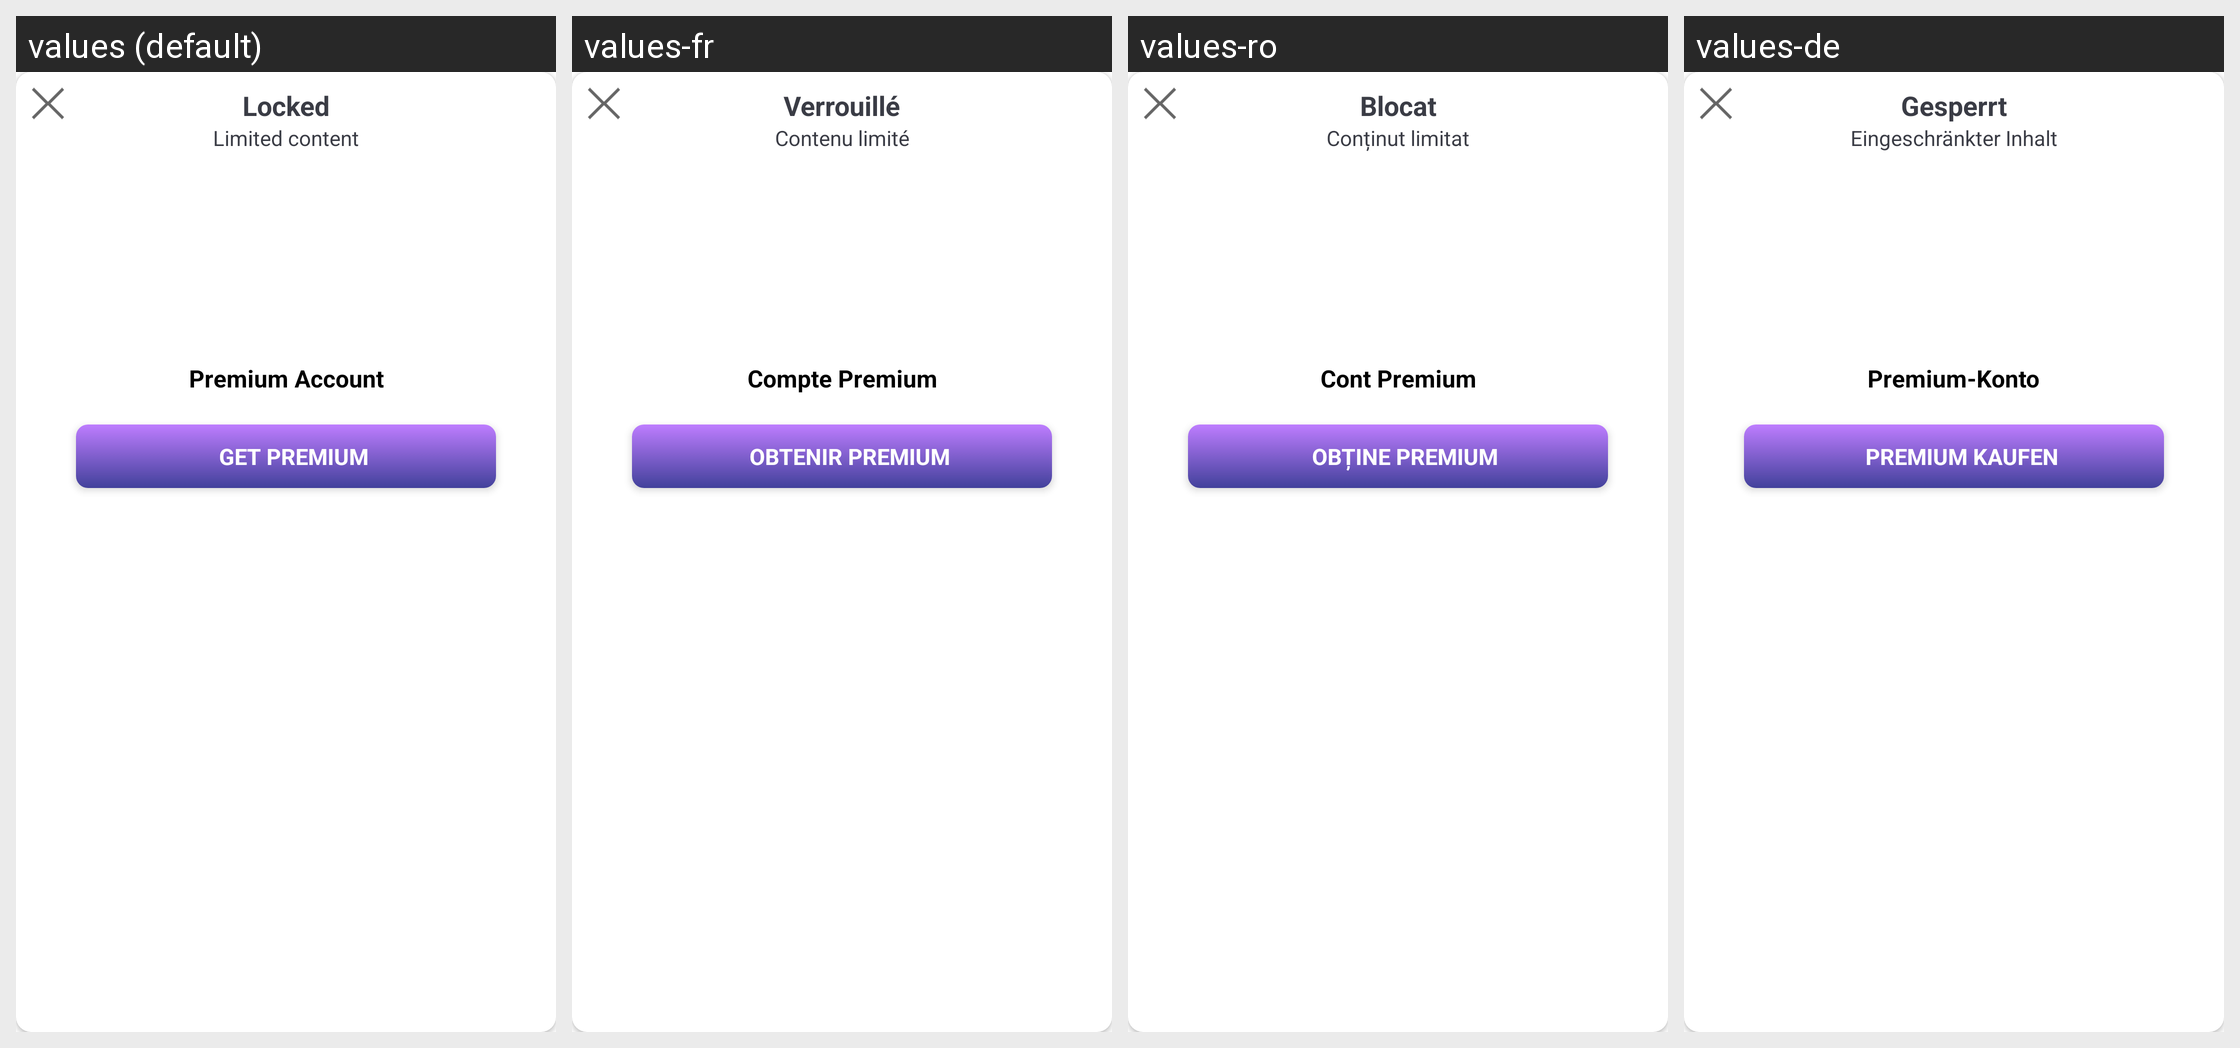

Locale-by-locale string values for the Android screen shown in this grid:
Android screen res/layout/dialog_restricted_content.xml rendered under 4 locales, left to right: values (default), values-fr, values-ro, values-de. Device: Nexus 5 (rendered at 1080×1920; each locale shown at half size, 540×960, under a caption strip naming it); theme Theme.German_Books.
Other locales in the repository, not shown: values-ar, values-cs, values-es, values-it, values-ko, values-pl, values-pt, values-ru, values-tr, values-uk.
Strings drawn on this screen, with the default value and each locale's value (text and hints the layout hard-codes, and strings that could not be matched under every locale, appear in the picture but are not listed):

blocked
  values: Locked
  values-fr: Verrouillé
  values-ro: Blocat
  values-de: Gesperrt

restrictedContent
  values: Limited content
  values-fr: Contenu limité
  values-ro: Conținut limitat
  values-de: Eingeschränkter Inhalt

premiumAccount
  values: Premium Account
  values-fr: Compte Premium
  values-ro: Cont Premium
  values-de: Premium-Konto

buy
  values: GET PREMIUM
  values-fr: OBTENIR PREMIUM
  values-ro: OBȚINE PREMIUM
  values-de: PREMIUM KAUFEN
